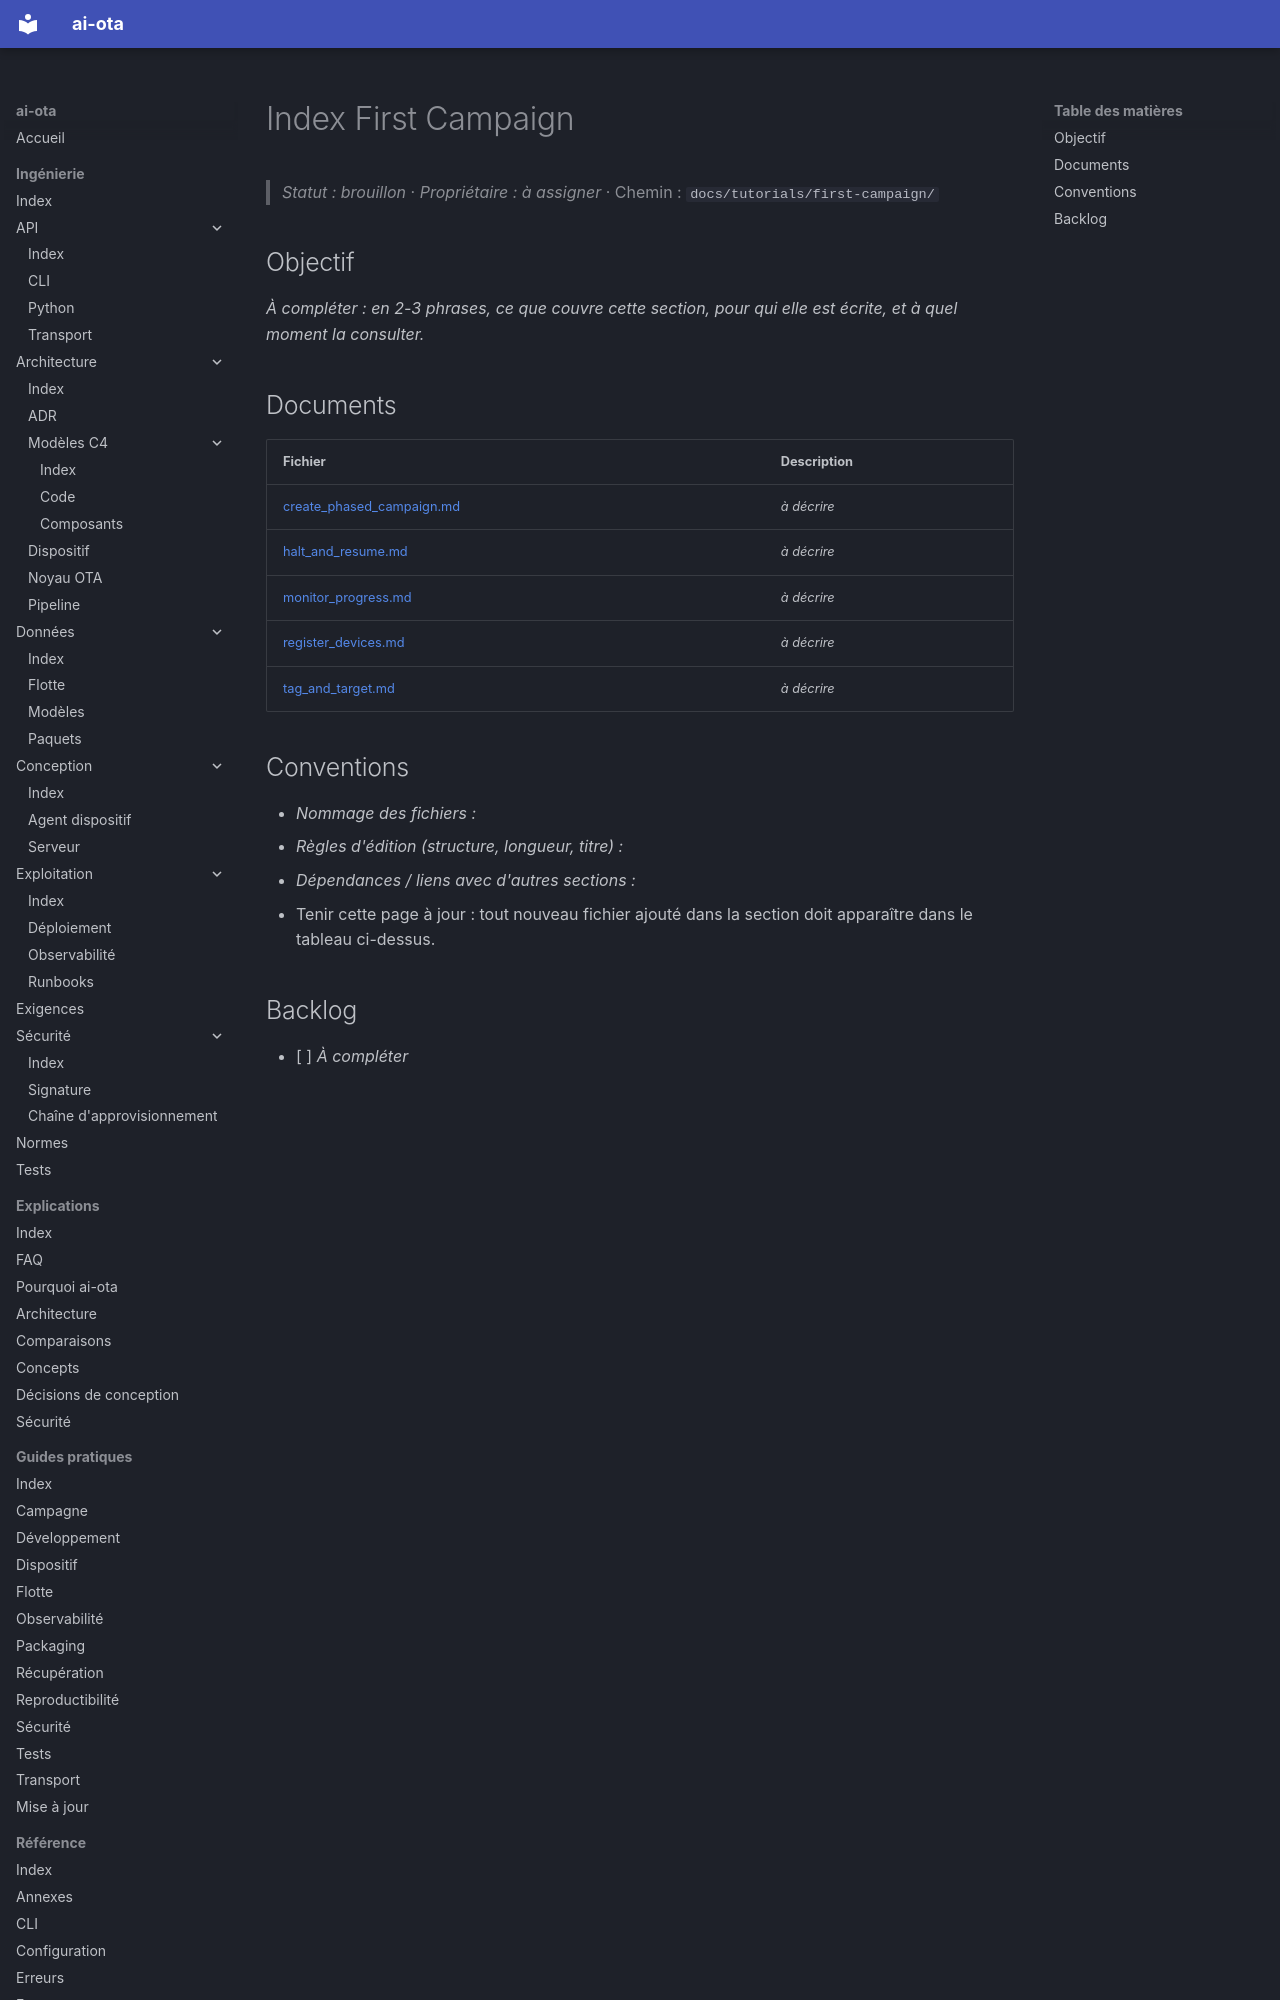

repository: codesphere-dev/ai-ota · page: tutorials/first-campaign/index.html · generator: mkdocs

# Index First Campaign
> _Statut : brouillon_ · _Propriétaire : à assigner_ · Chemin : `docs/tutorials/first-campaign/`

## Objectif

_À compléter : en 2-3 phrases, ce que couvre cette section, pour qui elle est écrite, et à quel moment la consulter._

## Documents

| Fichier | Description |
| --- | --- |
| [create_phased_campaign.md](create_phased_campaign.md) | _à décrire_ |
| [halt_and_resume.md](halt_and_resume.md) | _à décrire_ |
| [monitor_progress.md](monitor_progress.md) | _à décrire_ |
| [register_devices.md](register_devices.md) | _à décrire_ |
| [tag_and_target.md](tag_and_target.md) | _à décrire_ |
